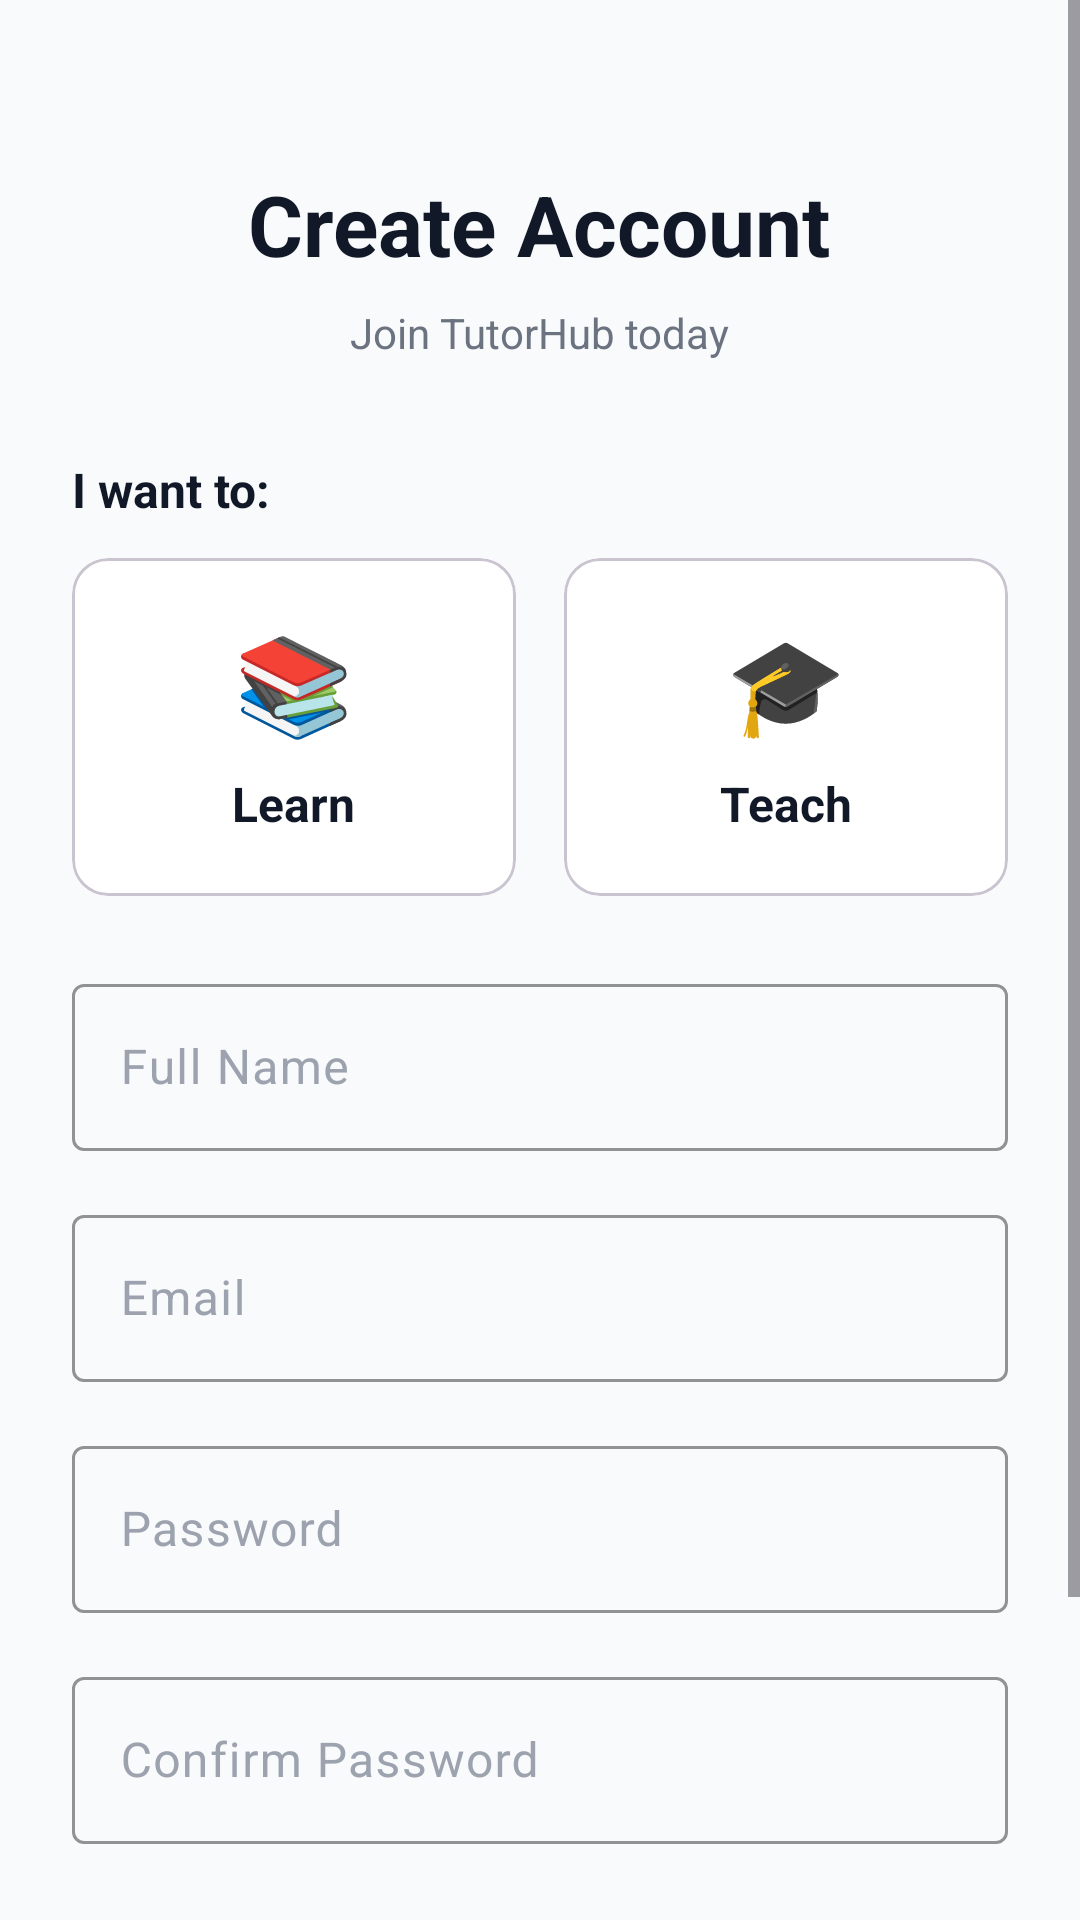

This screen was rendered from an Android layout file. Write that file and the resources it references.
<!-- AndroidManifest.xml: application theme Theme.Tutor_app -->
<!-- res/layout/activity_register.xml -->
<?xml version="1.0" encoding="utf-8"?>
<ScrollView xmlns:android="http://schemas.android.com/apk/res/android"
    xmlns:app="http://schemas.android.com/apk/res-material"
    xmlns:tools="http://schemas.android.com/tools"
    android:layout_width="match_parent"
    android:layout_height="match_parent"
    android:background="@color/background"
    android:fillViewport="true"
    tools:context=".RegisterActivity">

    <LinearLayout
        android:layout_width="match_parent"
        android:layout_height="wrap_content"
        android:orientation="vertical"
        android:padding="24dp">

        
        <LinearLayout
            android:layout_width="match_parent"
            android:layout_height="wrap_content"
            android:gravity="center"
            android:orientation="vertical"
            android:layout_marginTop="32dp"
            android:layout_marginBottom="32dp">

            <TextView
                android:layout_width="wrap_content"
                android:layout_height="wrap_content"
                android:text="Create Account"
                android:textColor="@color/text_primary"
                android:textSize="28sp"
                android:textStyle="bold" />

            <TextView
                android:layout_width="wrap_content"
                android:layout_height="wrap_content"
                android:layout_marginTop="8dp"
                android:text="Join TutorHub today"
                android:textColor="@color/text_secondary"
                android:textSize="14sp" />
        </LinearLayout>

        
        <TextView
            android:layout_width="wrap_content"
            android:layout_height="wrap_content"
            android:text="I want to:"
            android:textColor="@color/text_primary"
            android:textSize="16sp"
            android:textStyle="bold"
            android:layout_marginBottom="12dp" />

        <LinearLayout
            android:layout_width="match_parent"
            android:layout_height="wrap_content"
            android:orientation="horizontal"
            android:layout_marginBottom="24dp">

            <com.google.android.material.card.MaterialCardView
                android:id="@+id/cardStudent"
                android:layout_width="0dp"
                android:layout_height="wrap_content"
                android:layout_weight="1"
                android:layout_marginEnd="8dp"
                android:clickable="true"
                android:focusable="true"
                app:cardCornerRadius="12dp"
                app:cardElevation="2dp"
                app:strokeColor="@color/student_badge"
                app:strokeWidth="3dp">

                <LinearLayout
                    android:layout_width="match_parent"
                    android:layout_height="wrap_content"
                    android:orientation="vertical"
                    android:padding="20dp"
                    android:gravity="center">

                    <TextView
                        android:layout_width="wrap_content"
                        android:layout_height="wrap_content"
                        android:text="📚"
                        android:textSize="32sp" />

                    <TextView
                        android:layout_width="wrap_content"
                        android:layout_height="wrap_content"
                        android:layout_marginTop="8dp"
                        android:text="Learn"
                        android:textSize="16sp"
                        android:textStyle="bold"
                        android:textColor="@color/text_primary" />
                </LinearLayout>
            </com.google.android.material.card.MaterialCardView>

            <com.google.android.material.card.MaterialCardView
                android:id="@+id/cardTutor"
                android:layout_width="0dp"
                android:layout_height="wrap_content"
                android:layout_weight="1"
                android:layout_marginStart="8dp"
                android:clickable="true"
                android:focusable="true"
                app:cardCornerRadius="12dp"
                app:cardElevation="2dp"
                app:strokeColor="@color/tutor_badge"
                app:strokeWidth="0dp">

                <LinearLayout
                    android:layout_width="match_parent"
                    android:layout_height="wrap_content"
                    android:orientation="vertical"
                    android:padding="20dp"
                    android:gravity="center">

                    <TextView
                        android:layout_width="wrap_content"
                        android:layout_height="wrap_content"
                        android:text="🎓"
                        android:textSize="32sp" />

                    <TextView
                        android:layout_width="wrap_content"
                        android:layout_height="wrap_content"
                        android:layout_marginTop="8dp"
                        android:text="Teach"
                        android:textSize="16sp"
                        android:textStyle="bold"
                        android:textColor="@color/text_primary" />
                </LinearLayout>
            </com.google.android.material.card.MaterialCardView>
        </LinearLayout>

        
        <com.google.android.material.textfield.TextInputLayout
            android:id="@+id/nameInputLayout"
            style="@style/InputField"
            android:layout_width="match_parent"
            android:layout_height="wrap_content"
            android:layout_marginBottom="16dp"
            android:hint="Full Name"
            app:startIconDrawable="@android:drawable/ic_menu_myplaces">

            <com.google.android.material.textfield.TextInputEditText
                android:id="@+id/nameEditText"
                android:layout_width="match_parent"
                android:layout_height="wrap_content"
                android:inputType="textPersonName"
                android:textColor="@color/text_primary" />
        </com.google.android.material.textfield.TextInputLayout>

        
        <com.google.android.material.textfield.TextInputLayout
            android:id="@+id/emailInputLayout"
            style="@style/InputField"
            android:layout_width="match_parent"
            android:layout_height="wrap_content"
            android:layout_marginBottom="16dp"
            android:hint="Email"
            app:startIconDrawable="@android:drawable/ic_dialog_email">

            <com.google.android.material.textfield.TextInputEditText
                android:id="@+id/emailEditText"
                android:layout_width="match_parent"
                android:layout_height="wrap_content"
                android:inputType="textEmailAddress"
                android:textColor="@color/text_primary" />
        </com.google.android.material.textfield.TextInputLayout>

        
        <com.google.android.material.textfield.TextInputLayout
            android:id="@+id/passwordInputLayout"
            style="@style/InputField"
            android:layout_width="match_parent"
            android:layout_height="wrap_content"
            android:layout_marginBottom="16dp"
            android:hint="Password"
            app:passwordToggleEnabled="true"
            app:startIconDrawable="@android:drawable/ic_lock_idle_lock">

            <com.google.android.material.textfield.TextInputEditText
                android:id="@+id/passwordEditText"
                android:layout_width="match_parent"
                android:layout_height="wrap_content"
                android:inputType="textPassword"
                android:textColor="@color/text_primary" />
        </com.google.android.material.textfield.TextInputLayout>

        
        <com.google.android.material.textfield.TextInputLayout
            android:id="@+id/confirmPasswordInputLayout"
            style="@style/InputField"
            android:layout_width="match_parent"
            android:layout_height="wrap_content"
            android:layout_marginBottom="24dp"
            android:hint="Confirm Password"
            app:passwordToggleEnabled="true"
            app:startIconDrawable="@android:drawable/ic_lock_idle_lock">

            <com.google.android.material.textfield.TextInputEditText
                android:id="@+id/confirmPasswordEditText"
                android:layout_width="match_parent"
                android:layout_height="wrap_content"
                android:inputType="textPassword"
                android:textColor="@color/text_primary" />
        </com.google.android.material.textfield.TextInputLayout>

        
        <com.google.android.material.button.MaterialButton
            android:id="@+id/registerButton"
            style="@style/PrimaryButton"
            android:layout_width="match_parent"
            android:layout_height="56dp"
            android:text="Create Account"
            android:textSize="16sp"
            android:layout_marginBottom="16dp" />

        
        <LinearLayout
            android:layout_width="wrap_content"
            android:layout_height="wrap_content"
            android:layout_gravity="center"
            android:orientation="horizontal"
            android:layout_marginTop="8dp">

            <TextView
                android:layout_width="wrap_content"
                android:layout_height="wrap_content"
                android:text="Already have an account? "
                android:textColor="@color/text_secondary"
                android:textSize="14sp" />

            <TextView
                android:id="@+id/loginText"
                android:layout_width="wrap_content"
                android:layout_height="wrap_content"
                android:text="Login"
                android:textColor="@color/primary"
                android:textSize="14sp"
                android:textStyle="bold"
                android:padding="4dp" />
        </LinearLayout>

    </LinearLayout>
</ScrollView>
<!-- resources referenced by this layout -->
<resources>
  <color name="background">#F9FAFB</color>
  <color name="primary">#2563EB</color>
  <color name="student_badge">#EC4899</color>
  <color name="text_primary">#111827</color>
  <color name="text_secondary">#6B7280</color>
  <color name="tutor_badge">#8B5CF6</color>
  <style name="InputField" parent="Widget.Material3.TextInputLayout.OutlinedBox">
          <item name="boxStrokeColor">@color/primary</item>
          <item name="hintTextColor">@color/text_hint</item>
          <item name="android:textColorHint">@color/text_hint</item>
      </style>
  <style name="PrimaryButton" parent="Widget.Material3.Button">
          <item name="backgroundTint">@color/primary</item>
          <item name="android:textColor">@color/white</item>
          <item name="cornerRadius">8dp</item>
          <item name="android:padding">12dp</item>
          <item name="android:textSize">16sp</item>
          <item name="android:textStyle">bold</item>
      </style>
  <style name="Theme.Tutor_app" parent="Base.Theme.Tutor_app" />
  <color name="text_hint">#9CA3AF</color>
  <color name="white">#FFFFFF</color>
  <style name="Base.Theme.Tutor_app" parent="Theme.Material3.Light.NoActionBar">
          
          <item name="colorPrimary">@color/primary</item>
          <item name="colorPrimaryVariant">@color/primary_dark</item>
          <item name="colorOnPrimary">@color/white</item>
  
          
          <item name="colorSecondary">@color/accent</item>
          <item name="colorSecondaryVariant">@color/accent_dark</item>
          <item name="colorOnSecondary">@color/white</item>
  
          
          <item name="android:colorBackground">@color/background</item>
          <item name="colorSurface">@color/surface</item>
          <item name="colorOnBackground">@color/text_primary</item>
          <item name="colorOnSurface">@color/text_primary</item>
  
          
          <item name="android:statusBarColor">@color/primary</item>
          <item name="android:windowLightStatusBar">false</item>
      </style>
  <color name="primary_dark">#1E40AF</color>
  <color name="accent">#10B981</color>
  <color name="accent_dark">#059669</color>
  <color name="surface">#FFFFFF</color>
</resources>
